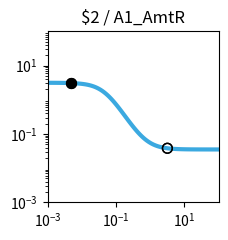

The matplotlib source for this figure: (Note: this script raises an exception after producing the figure.)
import matplotlib.pyplot as plt
import matplotlib.ticker as ticker
import numpy as np

fig, ax = plt.subplots(figsize=(2.5,2.5))

plt.xlim(1.000000e-03, 1.000000e+02)
plt.ylim(1.000000e-03, 1.000000e+02)

x = np.array([1.000000e-03,1.122018e-03,1.258925e-03,1.412538e-03,1.584893e-03,1.778279e-03,1.995262e-03,2.238721e-03,2.511886e-03,2.818383e-03,3.162278e-03,3.548134e-03,3.981072e-03,4.466836e-03,5.011872e-03,5.623413e-03,6.309573e-03,7.079458e-03,7.943282e-03,8.912509e-03,1.000000e-02,1.122018e-02,1.258925e-02,1.412538e-02,1.584893e-02,1.778279e-02,1.995262e-02,2.238721e-02,2.511886e-02,2.818383e-02,3.162278e-02,3.548134e-02,3.981072e-02,4.466836e-02,5.011872e-02,5.623413e-02,6.309573e-02,7.079458e-02,7.943282e-02,8.912509e-02,1.000000e-01,1.122018e-01,1.258925e-01,1.412538e-01,1.584893e-01,1.778279e-01,1.995262e-01,2.238721e-01,2.511886e-01,2.818383e-01,3.162278e-01,3.548134e-01,3.981072e-01,4.466836e-01,5.011872e-01,5.623413e-01,6.309573e-01,7.079458e-01,7.943282e-01,8.912509e-01,1.000000e+00,1.122018e+00,1.258925e+00,1.412538e+00,1.584893e+00,1.778279e+00,1.995262e+00,2.238721e+00,2.511886e+00,2.818383e+00,3.162278e+00,3.548134e+00,3.981072e+00,4.466836e+00,5.011872e+00,5.623413e+00,6.309573e+00,7.079458e+00,7.943282e+00,8.912509e+00,1.000000e+01,1.122018e+01,1.258925e+01,1.412538e+01,1.584893e+01,1.778279e+01,1.995262e+01,2.238721e+01,2.511886e+01,2.818383e+01,3.162278e+01,3.548134e+01,3.981072e+01,4.466836e+01,5.011872e+01,5.623413e+01,6.309573e+01,7.079458e+01,7.943282e+01,8.912509e+01,1.000000e+02,])
y = np.array([3.131423e+00,3.130335e+00,3.129020e+00,3.127430e+00,3.125508e+00,3.123186e+00,3.120381e+00,3.116993e+00,3.112903e+00,3.107969e+00,3.102019e+00,3.094851e+00,3.086221e+00,3.075843e+00,3.063379e+00,3.048433e+00,3.030544e+00,3.009178e+00,2.983729e+00,2.953509e+00,2.917760e+00,2.875656e+00,2.826323e+00,2.768871e+00,2.702436e+00,2.626240e+00,2.539665e+00,2.442339e+00,2.334229e+00,2.215725e+00,2.087703e+00,1.951557e+00,1.809169e+00,1.662829e+00,1.515103e+00,1.368654e+00,1.226054e+00,1.089609e+00,9.612210e-01,8.423022e-01,7.337513e-01,6.359774e-01,5.489630e-01,4.723487e-01,4.055249e-01,3.477183e-01,2.980672e-01,2.556813e-01,2.196863e-01,1.892540e-01,1.636214e-01,1.420996e-01,1.240774e-01,1.090193e-01,9.646111e-02,8.600414e-02,7.730803e-02,7.008405e-02,6.408833e-02,5.911574e-02,5.499422e-02,5.157984e-02,4.875247e-02,4.641202e-02,4.447518e-02,4.287275e-02,4.154723e-02,4.045097e-02,3.954443e-02,3.879486e-02,3.817514e-02,3.766282e-02,3.723931e-02,3.688923e-02,3.659986e-02,3.636069e-02,3.616301e-02,3.599962e-02,3.586459e-02,3.575299e-02,3.566075e-02,3.558453e-02,3.552153e-02,3.546947e-02,3.542644e-02,3.539089e-02,3.536150e-02,3.533722e-02,3.531715e-02,3.530056e-02,3.528686e-02,3.527553e-02,3.526617e-02,3.525843e-02,3.525204e-02,3.524676e-02,3.524239e-02,3.523878e-02,3.523580e-02,3.523334e-02,3.523130e-02,])
c = "#3ba9e0"

hi_x = np.array([5.000000e-03,5.000000e-03,])
hi_y = np.array([3.063660e+00,3.063660e+00,])
lo_x = np.array([3.178000e+00,3.178000e+00,])
lo_y = np.array([3.815101e-02,3.815101e-02,])

plt.loglog(x,y,lw=3,color=c)
plt.scatter(hi_x,hi_y,marker='o',s=50,color='black',zorder=10)
plt.scatter(lo_x,lo_y,marker='o',s=50,edgecolors='black',color='none',zorder=10)

plt.title("$2 / A1_AmtR")

ax.xaxis.set_major_locator(ticker.LogLocator(numticks=3))
ax.yaxis.set_major_locator(ticker.LogLocator(numticks=3))

ax.set_aspect('equal')
plt.tight_layout()

plt.savefig("/root/output/response_plot_$2_A1_AmtR.png", bbox_inches='tight')
